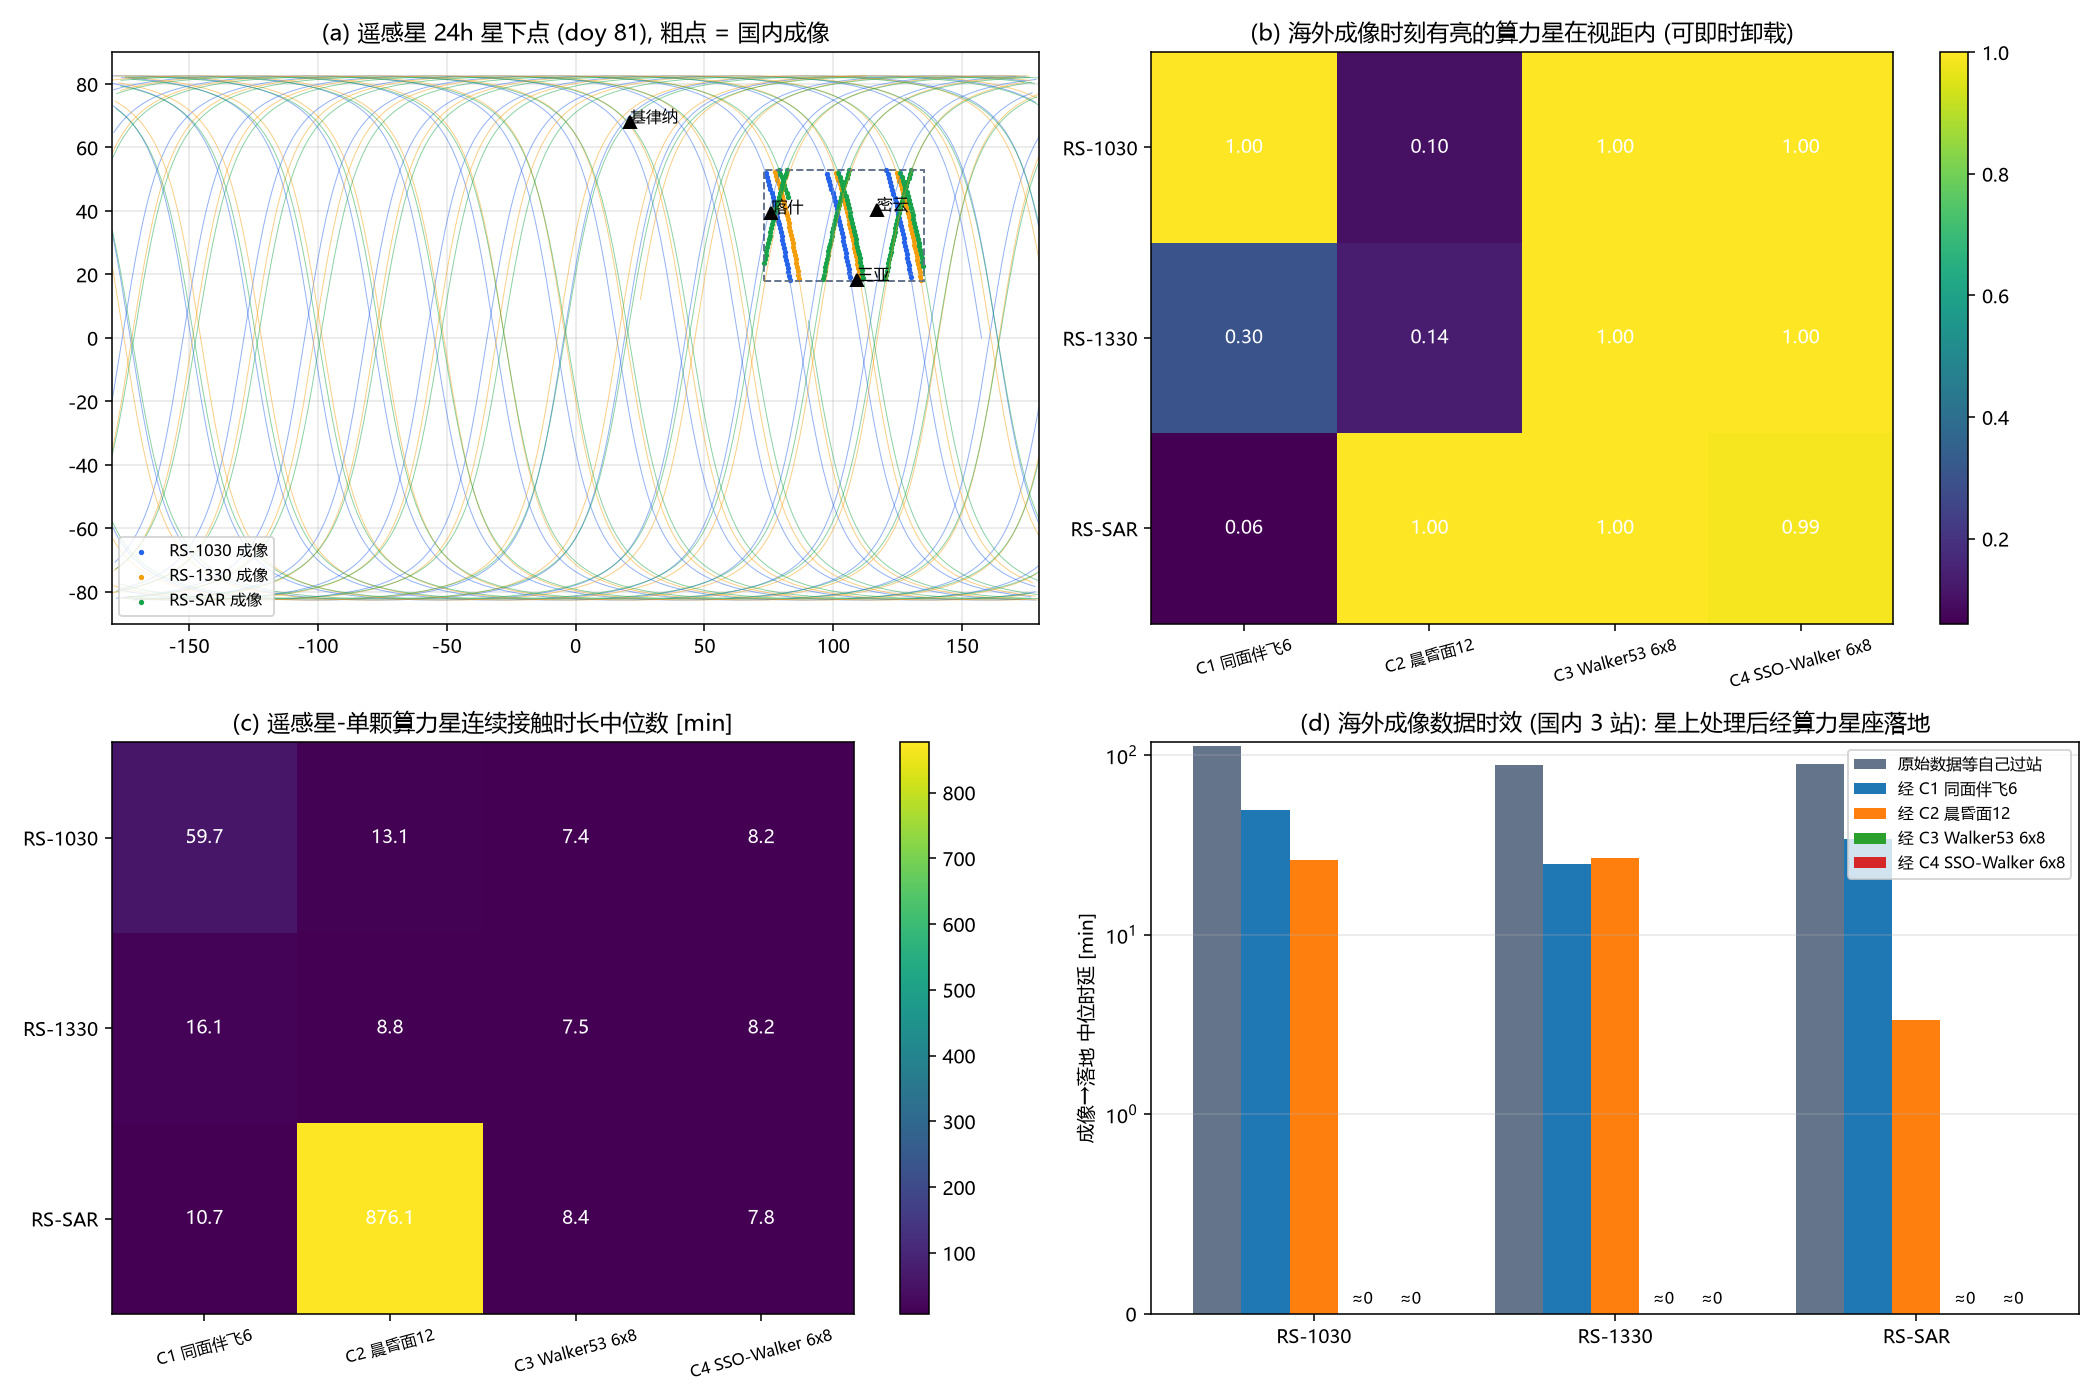

The table this chart was drawn from, first rows:
stations, season, rs, compute, n_compute, img_min_day, rs_gs_min_day, los_frac, los_lit_frac, img_los_lit_frac, switch_per_h, hold_med_min, lat_raw_med_min, lat_raw_p90_min, lat_via_med_min, lat_via_p90_min, ovs_min_day, ovs_raw_med_min, ovs_raw_p90_min, ovs_via_med_min, ovs_via_p90_min, ovs_los_lit_frac, contact_med_min, contact_p10_min
国内3站, 春分, RS-1030, C1 同面伴飞6, 6, 27.67, 69.0, 1.0, 0.6375, 1.0, 0.0, 2880, 0.0, 0.6, 0.0, 4.267, 468.3, 112.0, 391.9, 49.33, 268.3, 1.0, 59.67, 59.67
国内3站, 春分, RS-1330, C1 同面伴飞6, 6, 28.0, 77.33, 0.5354, 0.3998, 0.1071, 0.0, 25.0, 0.0, 0.9, 6.167, 363.2, 451.7, 87.33, 322.5, 24.67, 284.2, 0.3218, 18.0, 17.67
国内3站, 春分, RS-SAR, C1 同面伴飞6, 6, 48.0, 82.0, 0.3546, 0.3148, 0.0625, 0.4583, 13.67, 0.0, 0.0, 136.8, 233.6, 923.7, 89.0, 362.7, 32.67, 338.3, 0.0689, 12.0, 5.367
国内3站, 春分, RS-1030, C2 晨昏面12, 12, 27.67, 69.0, 0.3938, 0.3938, 0.0, 1.5, 8.833, 0.0, 0.6, 241.3, 337.6, 468.3, 112.0, 391.9, 25.0, 253.5, 0.1125, 14.0, 6.8
国内3站, 春分, RS-1330, C2 晨昏面12, 12, 28.0, 77.33, 0.3917, 0.3917, 0.0, 3.729, 5.333, 0.0, 0.9, 170.5, 266.9, 451.7, 87.33, 322.5, 24.67, 280.2, 0.1535, 9.333, 4.667
国内3站, 春分, RS-SAR, C2 晨昏面12, 12, 48.0, 82.0, 1.0, 1.0, 1.0, 0.0833, 756.0, 0.0, 0.0, 0.0, 0.0, 923.7, 89.0, 362.7, 3.333, 268.0, 1.0, 1142, 385.7
国内3站, 春分, RS-1030, C3 Walker53 6x8, 48, 27.67, 69.0, 1.0, 0.6692, 1.0, 15.56, 3.333, 0.0, 0.6, 0.0, 0.0, 468.3, 112.0, 391.9, 0.0, 0.0, 1.0, 7.0, 1.667
国内3站, 春分, RS-1330, C3 Walker53 6x8, 48, 28.0, 77.33, 1.0, 0.6644, 1.0, 15.17, 3.333, 0.0, 0.9, 0.0, 0.0, 451.7, 87.33, 322.5, 0.0, 0.0, 1.0, 7.0, 2.0
国内3站, 春分, RS-SAR, C3 Walker53 6x8, 48, 48.0, 82.0, 1.0, 0.9646, 1.0, 15.38, 3.333, 0.0, 0.0, 0.0, 0.0, 923.7, 89.0, 362.7, 0.0, 0.0, 1.0, 8.667, 3.0
国内3站, 春分, RS-1030, C4 SSO-Walker 6x8, 48, 27.67, 69.0, 1.0, 0.7947, 1.0, 16.15, 3.0, 0.0, 0.6, 0.0, 0.0, 468.3, 112.0, 391.9, 0.0, 0.0, 1.0, 8.333, 4.0
国内3站, 春分, RS-1330, C4 SSO-Walker 6x8, 48, 28.0, 77.33, 1.0, 0.7951, 1.0, 15.69, 3.0, 0.0, 0.9, 0.0, 0.0, 451.7, 87.33, 322.5, 0.0, 0.0, 1.0, 8.333, 4.0
国内3站, 春分, RS-SAR, C4 SSO-Walker 6x8, 48, 48.0, 82.0, 0.9993, 0.991, 1.0, 17.4, 3.0, 0.0, 0.0, 0.0, 0.0, 923.7, 89.0, 362.7, 0.0, 0.0, 0.9859, 8.333, 2.667
国内3站, 夏至, RS-1030, C1 同面伴飞6, 6, 27.67, 69.0, 1.0, 0.6389, 1.0, 0.0, 2880, 0.0, 0.6, 0.0, 4.267, 452.0, 111.7, 391.5, 49.5, 267.8, 1.0, 60.0, 59.67
国内3站, 夏至, RS-1330, C1 同面伴飞6, 6, 28.0, 77.33, 0.5354, 0.3882, 0.1071, 0.0, 25.0, 0.0, 0.9, 6.167, 363.2, 416.3, 88.67, 321.4, 25.33, 282.4, 0.2642, 14.67, 11.0
国内3站, 夏至, RS-SAR, C1 同面伴飞6, 6, 48.0, 82.0, 0.3546, 0.2917, 0.0625, 0.4583, 13.67, 0.0, 0.0, 136.8, 233.6, 923.7, 89.0, 362.7, 35.0, 338.3, 0.0505, 11.0, 4.667
国内3站, 夏至, RS-1030, C2 晨昏面12, 12, 27.67, 69.0, 0.3938, 0.3938, 0.0, 1.5, 8.833, 0.0, 0.6, 241.3, 337.6, 452.0, 111.7, 391.5, 25.33, 252.8, 0.0804, 14.0, 6.8
国内3站, 夏至, RS-1330, C2 晨昏面12, 12, 28.0, 77.33, 0.3917, 0.3917, 0.0, 3.729, 5.333, 0.0, 0.9, 170.5, 266.9, 416.3, 88.67, 321.4, 25.0, 279.7, 0.0817, 9.333, 4.667
国内3站, 夏至, RS-SAR, C2 晨昏面12, 12, 48.0, 82.0, 1.0, 1.0, 1.0, 0.0833, 756.0, 0.0, 0.0, 0.0, 0.0, 923.7, 89.0, 362.7, 3.333, 268.0, 1.0, 1142, 385.7
国内3站, 夏至, RS-1030, C3 Walker53 6x8, 48, 27.67, 69.0, 1.0, 0.7556, 1.0, 15.69, 3.333, 0.0, 0.6, 0.0, 0.0, 452.0, 111.7, 391.5, 0.0, 0.0, 1.0, 7.667, 2.333
国内3站, 夏至, RS-1330, C3 Walker53 6x8, 48, 28.0, 77.33, 1.0, 0.7148, 1.0, 17.83, 3.333, 0.0, 0.9, 0.0, 0.0, 416.3, 88.67, 321.4, 0.0, 0.0, 1.0, 8.0, 4.0
国内3站, 夏至, RS-SAR, C3 Walker53 6x8, 48, 48.0, 82.0, 1.0, 1.0, 1.0, 17.06, 3.333, 0.0, 0.0, 0.0, 0.0, 923.7, 89.0, 362.7, 0.0, 0.0, 1.0, 8.333, 4.333
国内3站, 夏至, RS-1030, C4 SSO-Walker 6x8, 48, 27.67, 69.0, 1.0, 0.7775, 1.0, 16.17, 3.0, 0.0, 0.6, 0.0, 0.0, 452.0, 111.7, 391.5, 0.0, 0.0, 1.0, 8.0, 3.333
国内3站, 夏至, RS-1330, C4 SSO-Walker 6x8, 48, 28.0, 77.33, 1.0, 0.7887, 1.0, 15.69, 3.0, 0.0, 0.9, 0.0, 0.0, 416.3, 88.67, 321.4, 0.0, 0.0, 1.0, 8.0, 3.0
国内3站, 夏至, RS-SAR, C4 SSO-Walker 6x8, 48, 48.0, 82.0, 0.9993, 0.9963, 1.0, 17.4, 3.0, 0.0, 0.0, 0.0, 0.0, 923.7, 89.0, 362.7, 0.0, 0.0, 0.9942, 8.0, 2.333
国内3站, 秋分, RS-1030, C1 同面伴飞6, 6, 27.67, 69.0, 1.0, 0.6375, 1.0, 0.0, 2880, 0.0, 0.6, 0.0, 4.267, 468.3, 112.0, 391.9, 49.33, 268.3, 1.0, 59.67, 59.67
国内3站, 秋分, RS-1330, C1 同面伴飞6, 6, 28.0, 77.33, 0.5354, 0.3993, 0.1071, 0.0, 25.0, 0.0, 0.9, 6.167, 363.2, 451.7, 87.33, 322.5, 24.67, 284.2, 0.3218, 18.0, 17.67
国内3站, 秋分, RS-SAR, C1 同面伴飞6, 6, 48.0, 82.0, 0.3546, 0.3139, 0.0625, 0.4583, 13.67, 0.0, 0.0, 136.8, 233.6, 923.7, 89.0, 362.7, 32.67, 338.3, 0.0689, 12.0, 5.367
国内3站, 秋分, RS-1030, C2 晨昏面12, 12, 27.67, 69.0, 0.3938, 0.3938, 0.0, 1.5, 8.833, 0.0, 0.6, 241.3, 337.6, 468.3, 112.0, 391.9, 25.0, 253.5, 0.1125, 14.0, 6.8
国内3站, 秋分, RS-1330, C2 晨昏面12, 12, 28.0, 77.33, 0.3917, 0.3917, 0.0, 3.729, 5.333, 0.0, 0.9, 170.5, 266.9, 451.7, 87.33, 322.5, 24.67, 280.2, 0.1535, 9.333, 4.667
国内3站, 秋分, RS-SAR, C2 晨昏面12, 12, 48.0, 82.0, 1.0, 1.0, 1.0, 0.0833, 756.0, 0.0, 0.0, 0.0, 0.0, 923.7, 89.0, 362.7, 3.333, 268.0, 1.0, 1142, 385.7
国内3站, 秋分, RS-1030, C3 Walker53 6x8, 48, 27.67, 69.0, 1.0, 0.6692, 1.0, 15.56, 3.333, 0.0, 0.6, 0.0, 0.0, 468.3, 112.0, 391.9, 0.0, 0.0, 1.0, 7.0, 1.667
国内3站, 秋分, RS-1330, C3 Walker53 6x8, 48, 28.0, 77.33, 1.0, 0.6641, 1.0, 15.23, 3.333, 0.0, 0.9, 0.0, 0.0, 451.7, 87.33, 322.5, 0.0, 0.0, 1.0, 7.333, 2.0
国内3站, 秋分, RS-SAR, C3 Walker53 6x8, 48, 48.0, 82.0, 1.0, 0.9646, 1.0, 15.35, 3.333, 0.0, 0.0, 0.0, 0.0, 923.7, 89.0, 362.7, 0.0, 0.0, 1.0, 8.667, 3.0
国内3站, 秋分, RS-1030, C4 SSO-Walker 6x8, 48, 27.67, 69.0, 1.0, 0.7944, 1.0, 16.15, 3.0, 0.0, 0.6, 0.0, 0.0, 468.3, 112.0, 391.9, 0.0, 0.0, 1.0, 8.333, 4.0
国内3站, 秋分, RS-1330, C4 SSO-Walker 6x8, 48, 28.0, 77.33, 1.0, 0.7956, 1.0, 15.69, 3.0, 0.0, 0.9, 0.0, 0.0, 451.7, 87.33, 322.5, 0.0, 0.0, 1.0, 8.333, 4.0
国内3站, 秋分, RS-SAR, C4 SSO-Walker 6x8, 48, 48.0, 82.0, 0.9993, 0.991, 1.0, 17.4, 3.0, 0.0, 0.0, 0.0, 0.0, 923.7, 89.0, 362.7, 0.0, 0.0, 0.9859, 8.333, 2.667
国内3站, 冬至, RS-1030, C1 同面伴飞6, 6, 26.33, 69.0, 1.0, 0.6317, 1.0, 0.0, 2880, 0.0, 0.4, 0.0, 4.333, 434.0, 112.5, 390.6, 50.33, 267.7, 1.0, 59.33, 59.33
国内3站, 冬至, RS-1330, C1 同面伴飞6, 6, 28.0, 77.33, 0.5354, 0.3907, 0.1071, 0.0, 25.0, 0.0, 0.9, 6.167, 363.2, 435.3, 88.17, 321.8, 24.83, 284.3, 0.2963, 13.67, 13.33
国内3站, 冬至, RS-SAR, C1 同面伴飞6, 6, 48.0, 82.0, 0.3546, 0.24, 0.0625, 0.4583, 13.67, 0.0, 0.0, 136.8, 233.6, 923.7, 89.0, 362.7, 35.33, 338.3, 0.053, 7.667, 3.867
国内3站, 冬至, RS-1030, C2 晨昏面12, 12, 26.33, 69.0, 0.3938, 0.2097, 0.0, 1.5, 8.833, 0.0, 0.4, 241.7, 337.7, 434.0, 112.5, 390.6, 28.33, 254.3, 0.1106, 10.5, 0.9667
国内3站, 冬至, RS-1330, C2 晨昏面12, 12, 28.0, 77.33, 0.3917, 0.2324, 0.0, 3.729, 5.333, 0.0, 0.9, 170.5, 266.9, 435.3, 88.17, 321.8, 32.67, 280.5, 0.1593, 7.333, 1.733
国内3站, 冬至, RS-SAR, C2 晨昏面12, 12, 48.0, 82.0, 1.0, 0.9019, 1.0, 0.0833, 756.0, 0.0, 0.0, 0.0, 0.0, 923.7, 89.0, 362.7, 3.333, 268.0, 0.9982, 78.0, 51.33
国内3站, 冬至, RS-1030, C3 Walker53 6x8, 48, 26.33, 69.0, 1.0, 0.7104, 1.0, 15.67, 3.333, 0.0, 0.4, 0.0, 0.0, 434.0, 112.5, 390.6, 0.0, 0.0, 1.0, 8.0, 2.333
国内3站, 冬至, RS-1330, C3 Walker53 6x8, 48, 28.0, 77.33, 1.0, 0.7542, 1.0, 17.75, 3.333, 0.0, 0.9, 0.0, 0.0, 435.3, 88.17, 321.8, 0.0, 0.0, 1.0, 7.667, 2.667
国内3站, 冬至, RS-SAR, C3 Walker53 6x8, 48, 48.0, 82.0, 1.0, 0.9127, 0.9931, 17.06, 3.333, 0.0, 0.0, 0.0, 0.0, 923.7, 89.0, 362.7, 0.0, 0.0, 0.9928, 8.0, 3.333
国内3站, 冬至, RS-1030, C4 SSO-Walker 6x8, 48, 26.33, 69.0, 1.0, 0.7854, 1.0, 16.15, 3.0, 0.0, 0.4, 0.0, 0.0, 434.0, 112.5, 390.6, 0.0, 0.0, 1.0, 8.0, 3.3
国内3站, 冬至, RS-1330, C4 SSO-Walker 6x8, 48, 28.0, 77.33, 1.0, 0.7674, 1.0, 15.69, 3.0, 0.0, 0.9, 0.0, 0.0, 435.3, 88.17, 321.8, 0.0, 0.0, 1.0, 8.0, 3.0
国内3站, 冬至, RS-SAR, C4 SSO-Walker 6x8, 48, 48.0, 82.0, 0.9993, 0.9903, 1.0, 17.4, 3.0, 0.0, 0.0, 0.0, 0.0, 923.7, 89.0, 362.7, 0.0, 0.0, 0.9848, 6.667, 1.667
国内3站+基律纳, 春分, RS-1030, C1 同面伴飞6, 6, 27.67, 140.0, 1.0, 0.6375, 1.0, 0.0, 2880, 0.0, 0.6, 0.0, 2.267, 468.3, 22.67, 128.2, 0.0, 49.2, 1.0, 59.67, 59.67
国内3站+基律纳, 春分, RS-1330, C1 同面伴飞6, 6, 28.0, 153.3, 0.5354, 0.3998, 0.1071, 0.0, 25.0, 0.0, 0.9, 5.333, 9.9, 451.7, 24.0, 130.2, 10.67, 26.33, 0.3218, 18.0, 17.67
国内3站+基律纳, 春分, RS-SAR, C1 同面伴飞6, 6, 48.0, 172.3, 0.3546, 0.3148, 0.0625, 0.4583, 13.67, 0.0, 0.0, 21.83, 116.9, 923.7, 43.33, 82.0, 17.67, 34.67, 0.0689, 12.0, 5.367
国内3站+基律纳, 春分, RS-1030, C2 晨昏面12, 12, 27.67, 140.0, 0.3938, 0.3938, 0.0, 1.5, 8.833, 0.0, 0.6, 6.667, 10.27, 468.3, 22.67, 128.2, 14.33, 27.67, 0.1125, 14.0, 6.8
国内3站+基律纳, 春分, RS-1330, C2 晨昏面12, 12, 28.0, 153.3, 0.3917, 0.3917, 0.0, 3.729, 5.333, 0.0, 0.9, 11.33, 77.57, 451.7, 24.0, 130.2, 14.67, 27.67, 0.1535, 9.333, 4.667
国内3站+基律纳, 春分, RS-SAR, C2 晨昏面12, 12, 48.0, 172.3, 1.0, 1.0, 1.0, 0.0833, 756.0, 0.0, 0.0, 0.0, 0.0, 923.7, 43.33, 82.0, 0.0, 1.333, 1.0, 1142, 385.7
国内3站+基律纳, 春分, RS-1030, C3 Walker53 6x8, 48, 27.67, 140.0, 1.0, 0.6692, 1.0, 15.56, 3.333, 0.0, 0.6, 0.0, 0.0, 468.3, 22.67, 128.2, 0.0, 0.0, 1.0, 7.0, 1.667
国内3站+基律纳, 春分, RS-1330, C3 Walker53 6x8, 48, 28.0, 153.3, 1.0, 0.6644, 1.0, 15.17, 3.333, 0.0, 0.9, 0.0, 0.0, 451.7, 24.0, 130.2, 0.0, 0.0, 1.0, 7.0, 2.0
国内3站+基律纳, 春分, RS-SAR, C3 Walker53 6x8, 48, 48.0, 172.3, 1.0, 0.9646, 1.0, 15.38, 3.333, 0.0, 0.0, 0.0, 0.0, 923.7, 43.33, 82.0, 0.0, 0.0, 1.0, 8.667, 3.0
国内3站+基律纳, 春分, RS-1030, C4 SSO-Walker 6x8, 48, 27.67, 140.0, 1.0, 0.7947, 1.0, 16.15, 3.0, 0.0, 0.6, 0.0, 0.0, 468.3, 22.67, 128.2, 0.0, 0.0, 1.0, 8.333, 4.0
国内3站+基律纳, 春分, RS-1330, C4 SSO-Walker 6x8, 48, 28.0, 153.3, 1.0, 0.7951, 1.0, 15.69, 3.0, 0.0, 0.9, 0.0, 0.0, 451.7, 24.0, 130.2, 0.0, 0.0, 1.0, 8.333, 4.0
国内3站+基律纳, 春分, RS-SAR, C4 SSO-Walker 6x8, 48, 48.0, 172.3, 0.9993, 0.991, 1.0, 17.4, 3.0, 0.0, 0.0, 0.0, 0.0, 923.7, 43.33, 82.0, 0.0, 0.0, 0.9859, 8.333, 2.667
... 36 more rows
